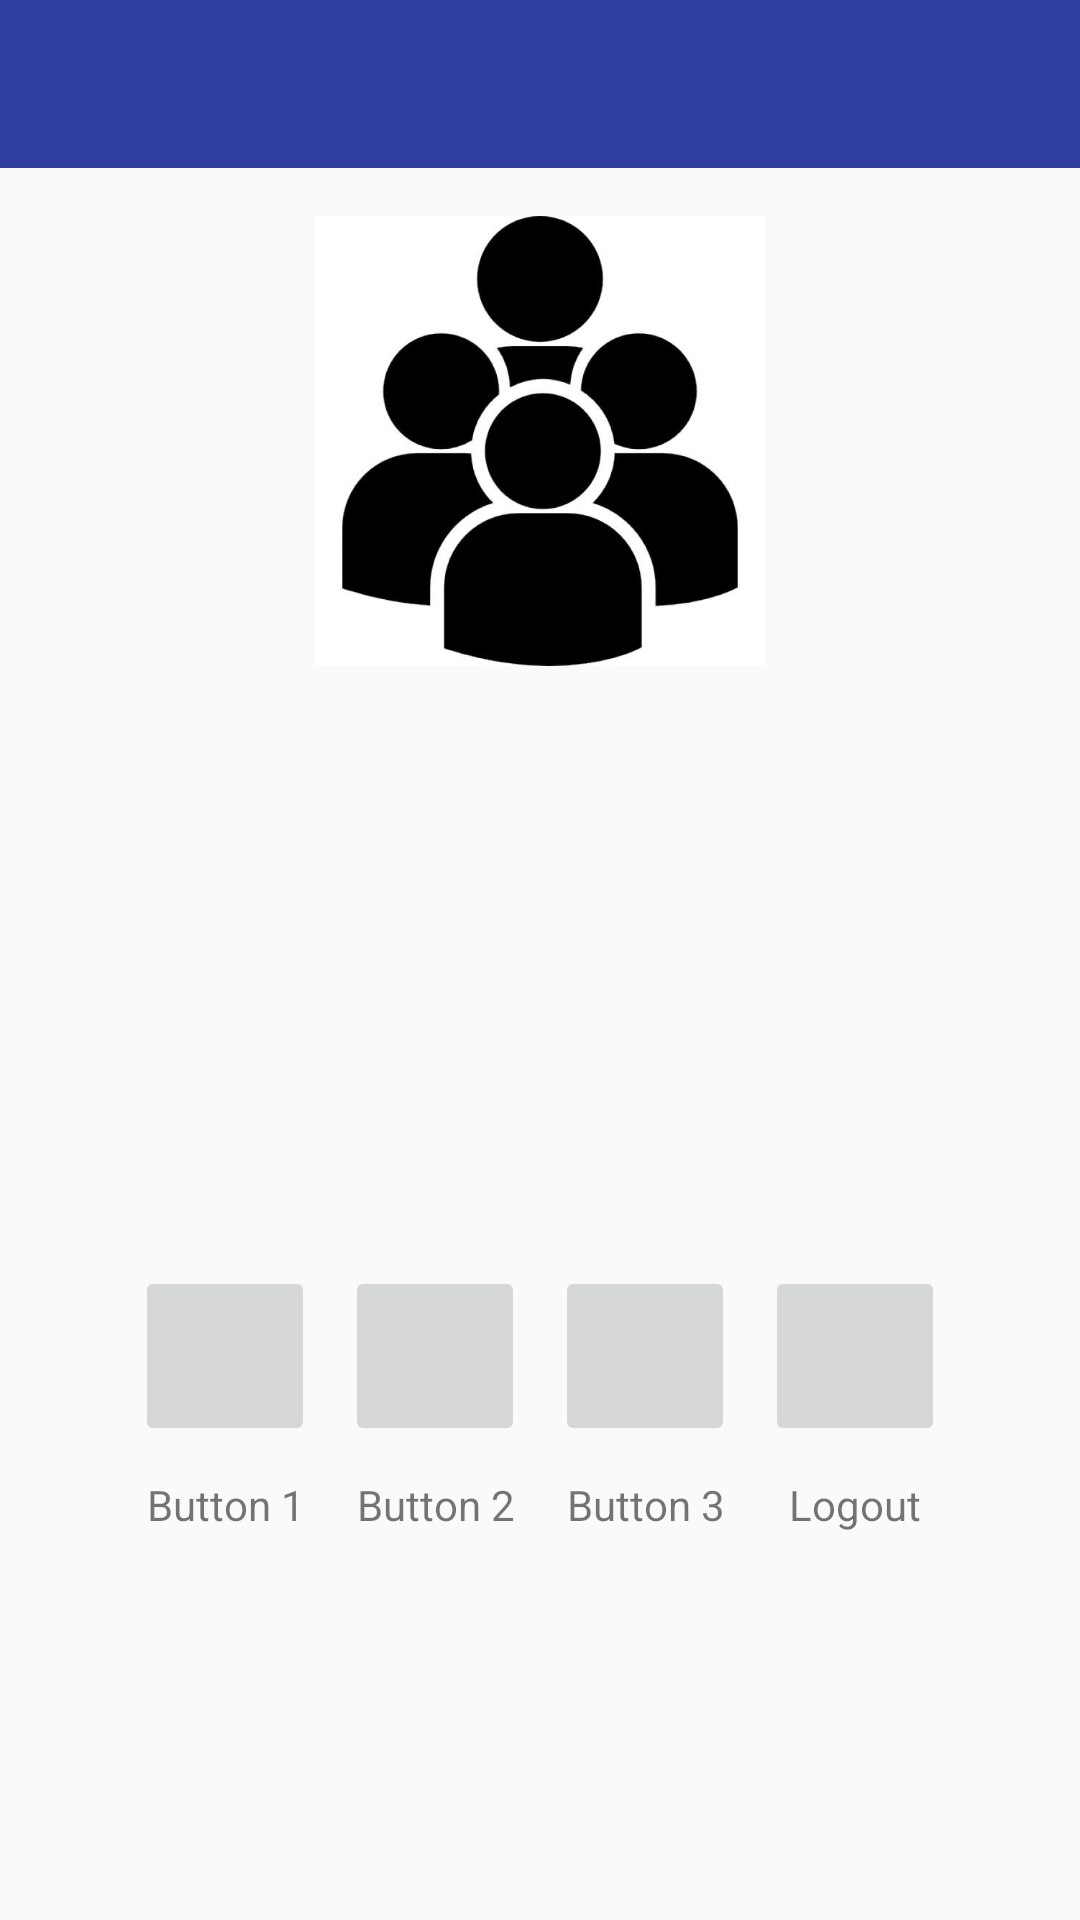

This screen was rendered from an Android layout file. Write that file and the resources it references.
<!-- AndroidManifest.xml: application theme AppTheme -->
<!-- res/layout/activity_profile.xml -->
<?xml version="1.0" encoding="utf-8"?>

<android.support.v4.widget.DrawerLayout xmlns:android="http://schemas.android.com/apk/res/android"
    xmlns:app="http://schemas.android.com/apk/res-auto"
    xmlns:tools="http://schemas.android.com/tools"
    android:id="@+id/drawer_layout"
    android:layout_width="match_parent"
    android:layout_height="match_parent"
    tools:context="nyc.c4q.nesada.finalexam.Profile">

    <LinearLayout
        android:layout_width="match_parent"
        android:layout_height="match_parent"
        android:orientation="vertical">

        <include
            layout="@layout/toolbar"
            android:layout_width="match_parent"
            android:layout_height="wrap_content" />

        <ScrollView
            android:layout_width="match_parent"
            android:layout_height="match_parent">

            <LinearLayout
                android:layout_width="match_parent"
                android:layout_height="match_parent"
                android:orientation="vertical"
                android:paddingBottom="@dimen/activity_vertical_margin"
                android:paddingLeft="@dimen/activity_horizontal_margin"
                android:paddingRight="@dimen/activity_horizontal_margin"
                android:paddingTop="@dimen/activity_vertical_margin">

                <ImageView
                    android:layout_width="@dimen/img_profile_dimens"
                    android:layout_height="@dimen/img_profile_dimens"
                    android:layout_gravity="center_horizontal"
                    android:layout_marginBottom="@dimen/img_profile_margin_bottom"
                    android:src="@drawable/profilepic" />

                <LinearLayout
                    android:layout_width="wrap_content"
                    android:layout_height="wrap_content"
                    android:layout_gravity="center_horizontal"
                    android:layout_marginBottom="@dimen/btn_profile_margin_right">

                    <ImageButton
                        android:id="@+id/btn_1"
                        android:layout_width="@dimen/btn_profile_dimens"
                        android:layout_height="@dimen/btn_profile_dimens"
                        android:layout_marginRight="@dimen/btn_profile_margin_right"
                        android:scaleType="fitXY"
                        android:src="@drawable/heart" />

                    <ImageButton
                        android:id="@+id/btn_2"
                        android:layout_width="@dimen/btn_profile_dimens"
                        android:layout_height="@dimen/btn_profile_dimens"
                        android:layout_marginRight="@dimen/btn_profile_margin_right"
                        android:scaleType="fitXY"
                        android:src="@drawable/sms" />

                    <ImageButton
                        android:id="@+id/btn_3"
                        android:layout_width="@dimen/btn_profile_dimens"
                        android:layout_height="@dimen/btn_profile_dimens"
                        android:layout_marginRight="@dimen/btn_profile_margin_right"
                        android:scaleType="fitXY"
                        android:src="@drawable/contact" />

                    <ImageButton
                        android:id="@+id/btn_logout"
                        android:layout_width="@dimen/btn_profile_dimens"
                        android:layout_height="@dimen/btn_profile_dimens"
                        android:scaleType="fitXY"
                        android:src="@drawable/logout" />

                </LinearLayout>

                <LinearLayout
                    android:layout_width="wrap_content"
                    android:layout_height="wrap_content"
                    android:layout_gravity="center_horizontal"
                    >

                    <TextView
                        android:layout_width="@dimen/btn_profile_dimens"
                        android:layout_height="wrap_content"
                        android:layout_marginRight="@dimen/btn_profile_margin_right"
                        android:gravity="center_horizontal"
                        android:text="@string/button_1" />

                    <TextView
                        android:layout_width="@dimen/btn_profile_dimens"
                        android:layout_height="wrap_content"
                        android:layout_marginRight="@dimen/btn_profile_margin_right"
                        android:gravity="center_horizontal"
                        android:text="@string/button_2" />

                    <TextView
                        android:layout_width="@dimen/btn_profile_dimens"
                        android:layout_height="wrap_content"
                        android:layout_marginRight="@dimen/btn_profile_margin_right"
                        android:gravity="center_horizontal"
                        android:text="@string/button_3" />

                    <TextView
                        android:layout_width="@dimen/btn_profile_dimens"
                        android:layout_height="wrap_content"
                        android:gravity="center_horizontal"
                        android:text="@string/logout" />


                </LinearLayout>
            </LinearLayout>
        </ScrollView>
    </LinearLayout>

    <LinearLayout
        android:layout_width="wrap_content"
        android:layout_height="match_parent"
        android:layout_gravity="start"
        android:background="@color/recyclerBackground"
        android:orientation="vertical">

        <include layout="@layout/dv_header">

        </include>

        <android.support.v7.widget.RecyclerView
            android:id="@+id/recyclerview"
            android:layout_width="@dimen/recycler_width"
            android:layout_height="match_parent">

        </android.support.v7.widget.RecyclerView>


    </LinearLayout>
</android.support.v4.widget.DrawerLayout>
<!-- res/layout/toolbar.xml (included above) -->
<?xml version="1.0" encoding="utf-8"?>

<android.support.v7.widget.Toolbar xmlns:android="http://schemas.android.com/apk/res/android"
    xmlns:app="http://schemas.android.com/apk/res-auto"
    android:id="@+id/toobar"
    android:layout_width="match_parent"
    android:layout_height="wrap_content"
    android:background="?attr/colorPrimaryDark"
    android:fitsSystemWindows="true"
    android:minHeight="?attr/actionBarSize"
    android:orientation="vertical"
    app:theme="@style/ThemeOverlay.AppCompat.Dark.ActionBar">

</android.support.v7.widget.Toolbar>
<!-- res/layout/dv_header.xml (included above) -->
<?xml version="1.0" encoding="utf-8"?>

<LinearLayout xmlns:android="http://schemas.android.com/apk/res/android"
    android:layout_width="match_parent"
    android:layout_height="wrap_content"
    android:orientation="vertical"
    android:theme="@style/ThemeOverlay.AppCompat.Dark">

    <android.support.v7.widget.Toolbar xmlns:android="http://schemas.android.com/apk/res/android"
        xmlns:app="http://schemas.android.com/apk/res-auto"
        android:layout_width="match_parent"
        android:layout_height="wrap_content"
        android:background="?attr/colorPrimaryDark"
        android:fitsSystemWindows="true"
        android:minHeight="?attr/actionBarSize"
        android:orientation="vertical"
        app:theme="@style/ThemeOverlay.AppCompat.Dark.ActionBar"
        app:title="Profile">

    </android.support.v7.widget.Toolbar>

    <LinearLayout
        android:layout_width="match_parent"
        android:layout_height="@dimen/header_height"
        android:background="@color/headerBackground"
        android:orientation="vertical">

        <ImageView
            android:layout_width="@dimen/img_profile_dimens"
            android:layout_height="@dimen/img_profile_dimens"
            android:layout_gravity="center_horizontal"
            android:layout_marginBottom="@dimen/img_profile_margin_bottom"
            android:layout_marginTop="@dimen/header_img_margin_top"
            android:src="@drawable/profilepic" />

    </LinearLayout>
</LinearLayout>
<!-- resources referenced by this layout -->
<resources>
  <color name="headerBackground">#FF00FFFF</color>
  <color name="recyclerBackground">#FFF5F500</color>
  <dimen name="activity_horizontal_margin">16dp</dimen>
  <dimen name="activity_vertical_margin">16dp</dimen>
  <dimen name="btn_profile_dimens">60dp</dimen>
  <dimen name="btn_profile_margin_right">10dp</dimen>
  <dimen name="header_height">200dp</dimen>
  <dimen name="header_img_margin_top">25dp</dimen>
  <dimen name="img_profile_dimens">150dp</dimen>
  <dimen name="img_profile_margin_bottom">200dp</dimen>
  <dimen name="recycler_width">300dp</dimen>
  <!-- drawable profilepic: jpg bitmap (drawable, 17045 bytes) -->
  <string name="button_1">Button 1</string>
  <string name="button_2">Button 2</string>
  <string name="button_3">Button 3</string>
  <string name="logout">Logout</string>
  <style name="AppTheme" parent="Theme.AppCompat.Light.NoActionBar">
                  
                  <item name="colorPrimary">@color/colorPrimary</item>
                  <item name="colorPrimaryDark">@color/colorPrimaryDark</item>
                  <item name="colorAccent">@color/colorAccent</item>
                  <item name="android:windowTranslucentStatus">true</item>
          </style>
  <color name="colorPrimary">#3F51B5</color>
  <color name="colorPrimaryDark">#303F9F</color>
  <color name="colorAccent">#FF4081</color>
</resources>
